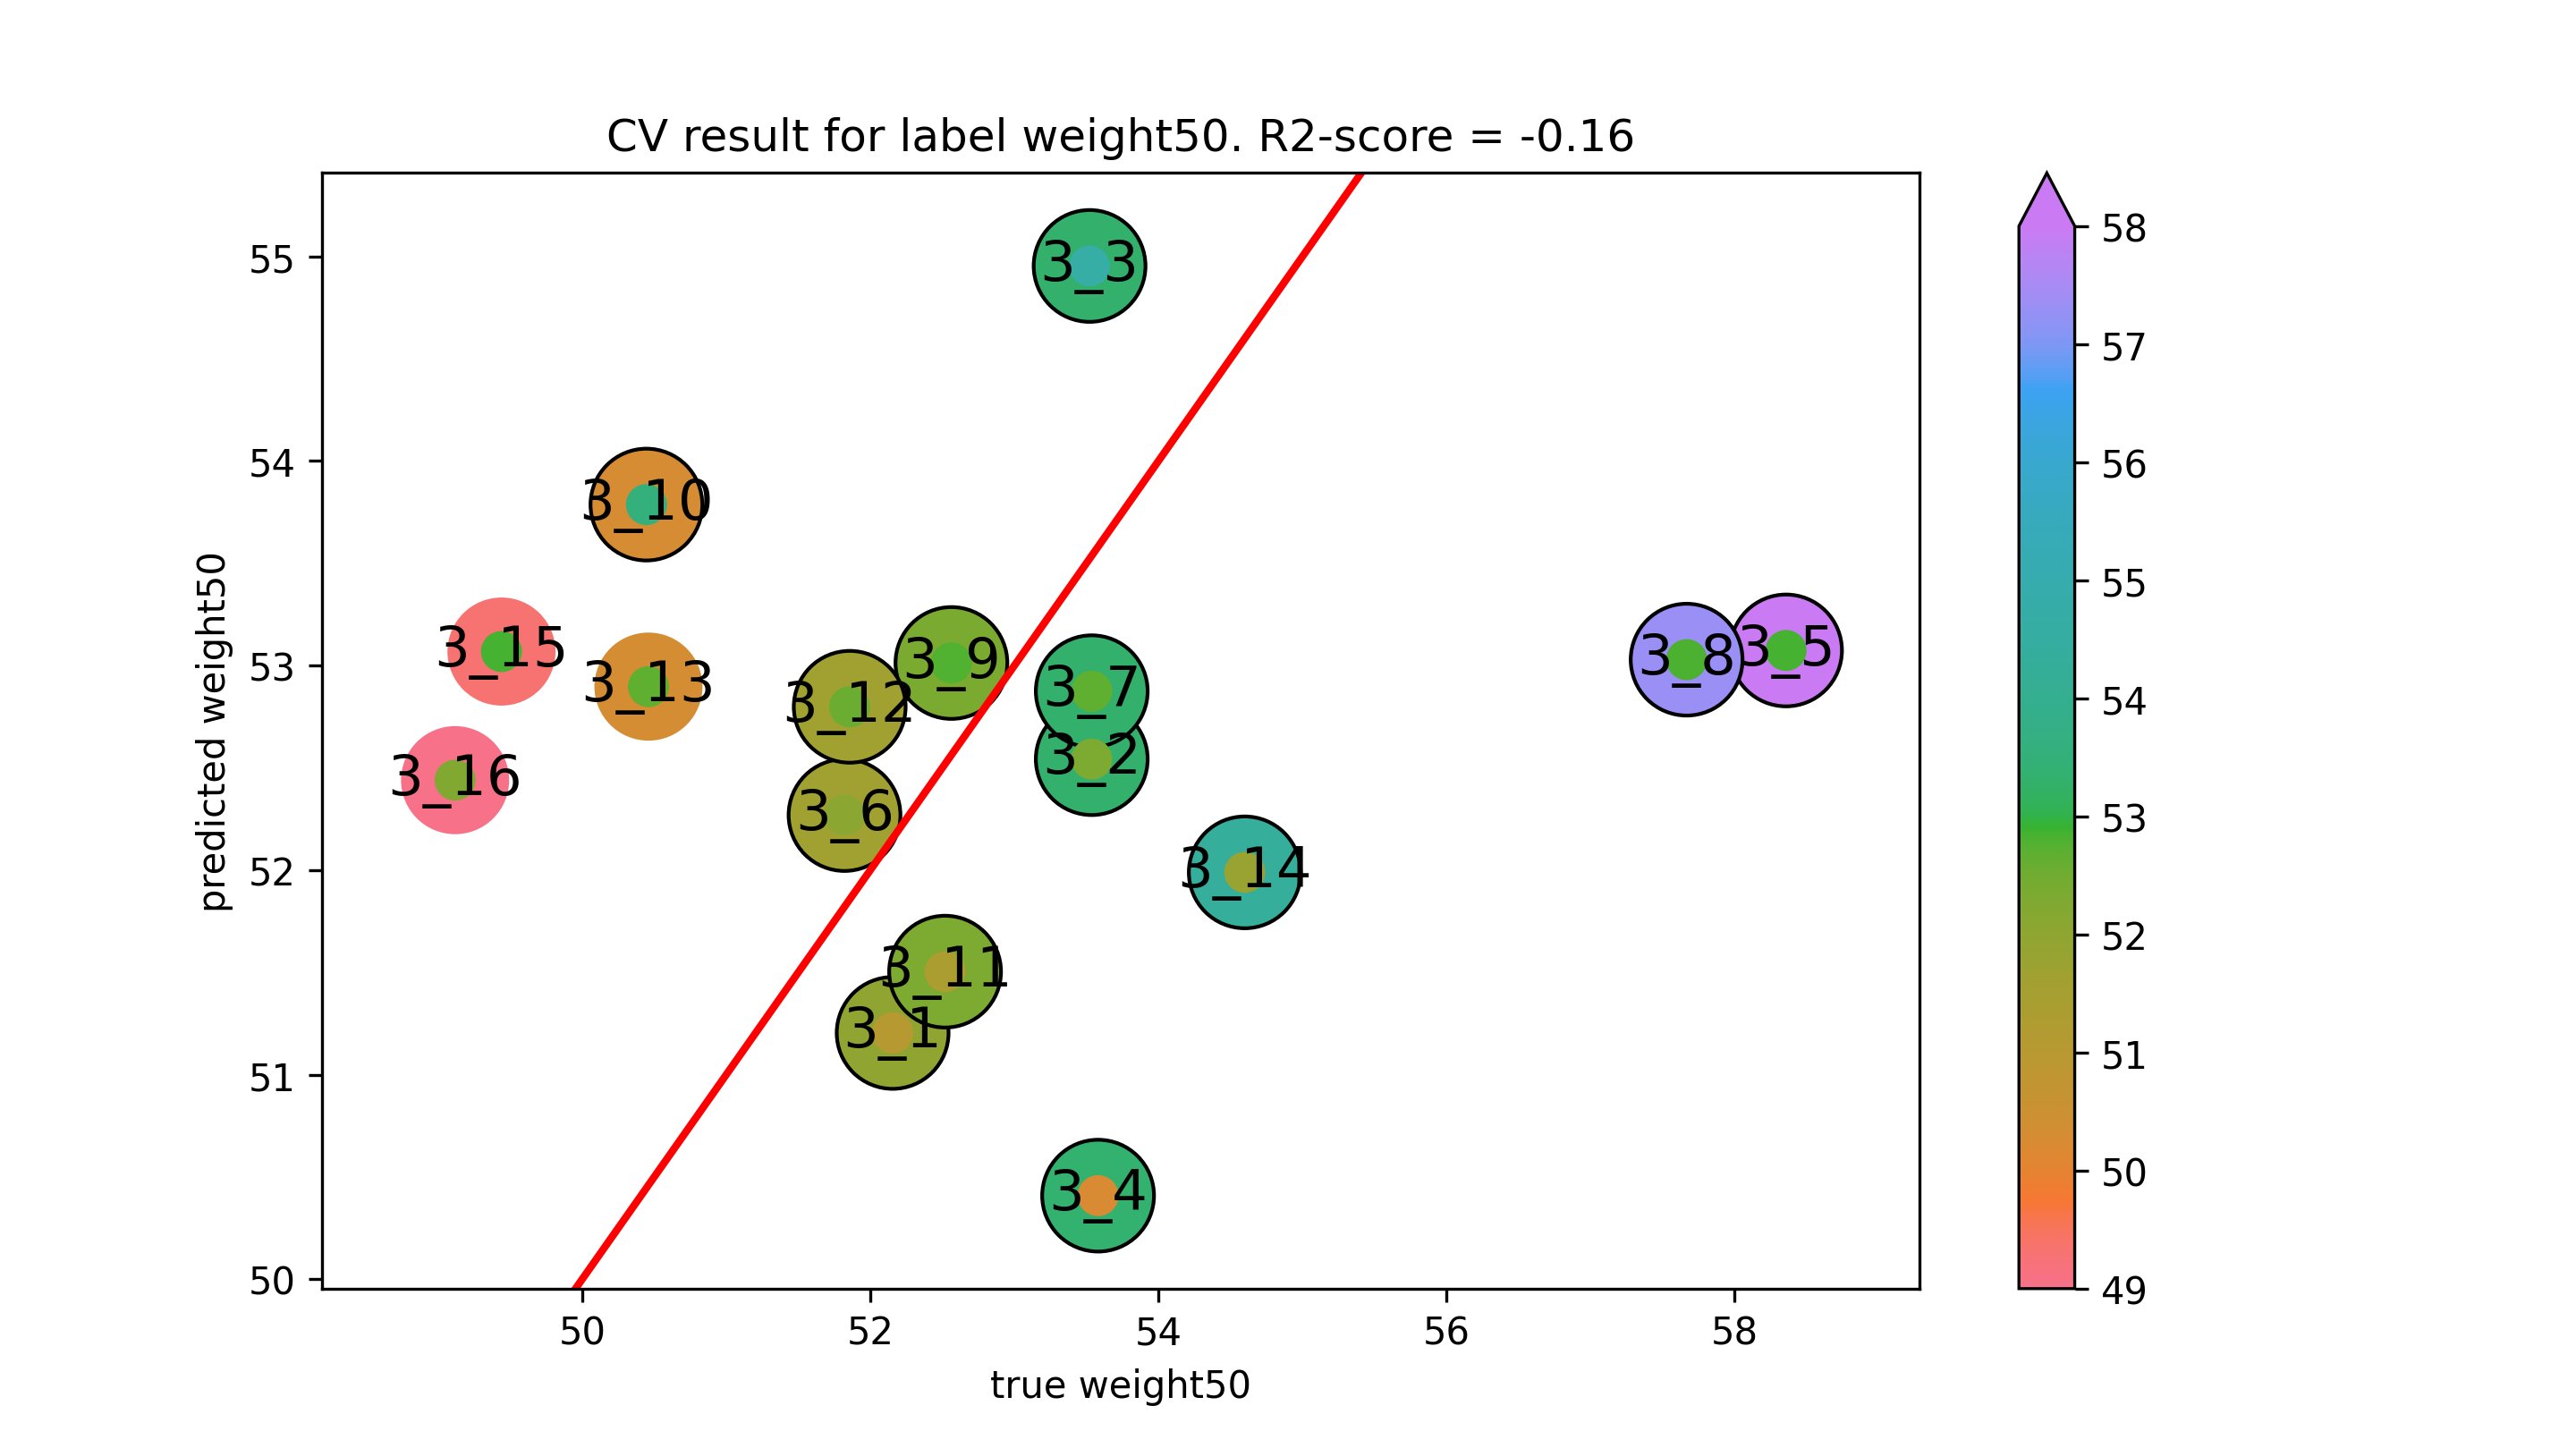

Values plotted in this chart, from the file beside it:
true weight50, predicted weight50
52.15, 51.2
53.54, 52.54
53.52, 54.95
53.58, 50.41
58.36, 53.07
51.82, 52.27
53.54, 52.87
57.67, 53.03
52.56, 53.01
50.45, 53.79
52.52, 51.5
51.86, 52.8
50.46, 52.9
54.6, 51.99
49.44, 53.07
49.12, 52.44
